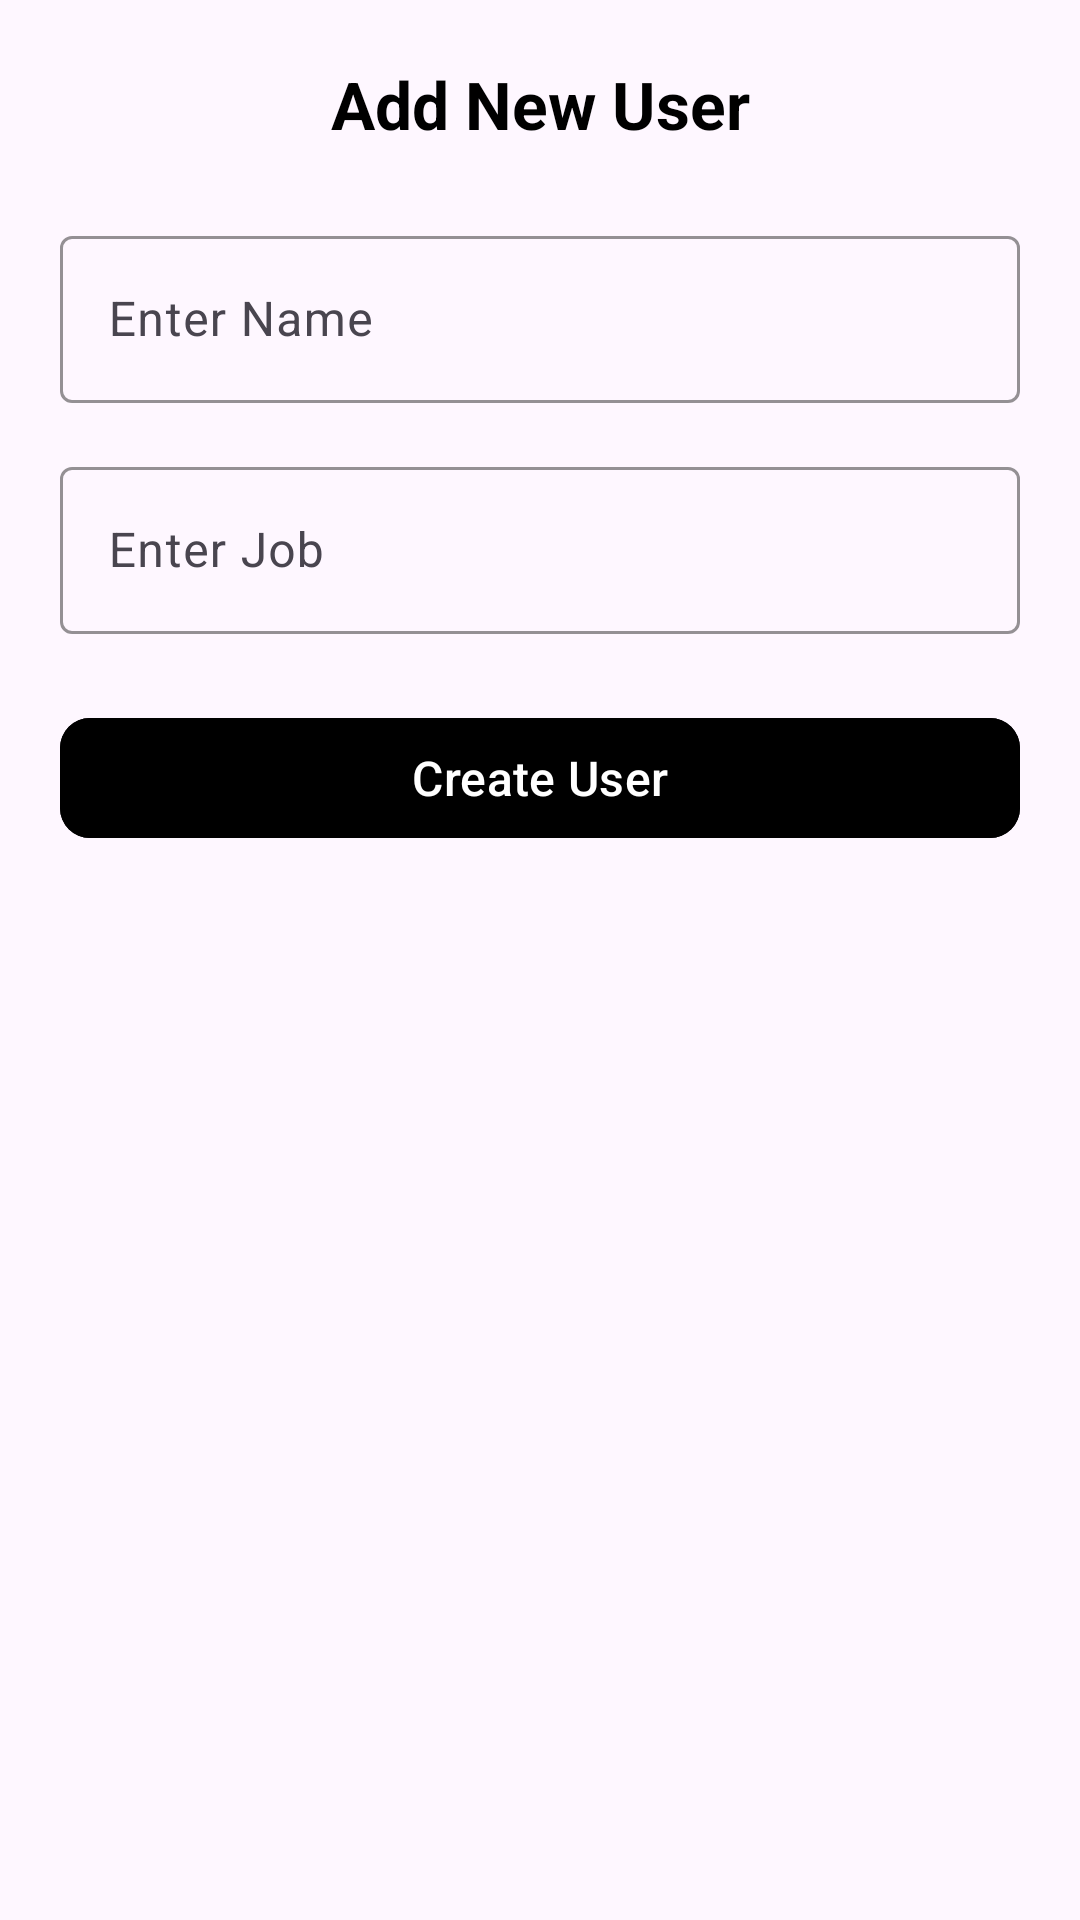

Reconstruct the res/layout file that produces this screen, plus the resources it refers to.
<!-- AndroidManifest.xml: application theme Theme.UserTask -->
<!-- res/layout/activity_add_user.xml -->
<?xml version="1.0" encoding="utf-8"?>
<androidx.constraintlayout.widget.ConstraintLayout
    xmlns:android="http://schemas.android.com/apk/res/android"
    xmlns:app="http://schemas.android.com/apk/res-auto"
    xmlns:tools="http://schemas.android.com/tools"
    android:layout_width="match_parent"
    android:layout_height="match_parent"
    android:padding="20dp"
    android:id="@+id/main"
    tools:context=".AddUserActivity">
    <TextView
        android:id="@+id/tvTitle"
        android:layout_width="wrap_content"
        android:layout_height="wrap_content"
        android:text="Add New User"
        android:textSize="22sp"
        android:textStyle="bold"
        android:textColor="@color/black"
        app:layout_constraintTop_toTopOf="parent"
        app:layout_constraintStart_toStartOf="parent"
        app:layout_constraintEnd_toEndOf="parent"/>
    <com.google.android.material.textfield.TextInputLayout
        android:id="@+id/nameInputLayout"
        android:layout_width="match_parent"
        android:layout_height="wrap_content"
        android:hint="Enter Name"
        app:boxStrokeColor="@color/black"
        app:layout_constraintTop_toBottomOf="@id/tvTitle"
        app:layout_constraintStart_toStartOf="parent"
        app:layout_constraintEnd_toEndOf="parent"
        android:layout_marginTop="24dp">

        <com.google.android.material.textfield.TextInputEditText
            android:id="@+id/etName"
            android:layout_width="match_parent"
            android:layout_height="wrap_content"
            android:textSize="16sp"/>
    </com.google.android.material.textfield.TextInputLayout>

    <com.google.android.material.textfield.TextInputLayout
        android:id="@+id/jobInputLayout"
        android:layout_width="match_parent"
        android:layout_height="wrap_content"
        android:hint="Enter Job"
        app:boxStrokeColor="@color/black"
        app:layout_constraintTop_toBottomOf="@id/nameInputLayout"
        app:layout_constraintStart_toStartOf="parent"
        app:layout_constraintEnd_toEndOf="parent"
        android:layout_marginTop="16dp">

        <com.google.android.material.textfield.TextInputEditText
            android:id="@+id/etJob"
            android:layout_width="match_parent"
            android:layout_height="wrap_content"
            android:textSize="16sp"/>
    </com.google.android.material.textfield.TextInputLayout>

    <com.google.android.material.button.MaterialButton
        android:id="@+id/btnCreateUser"
        android:layout_width="match_parent"
        android:layout_height="wrap_content"
        android:text="Create User"
        android:textSize="16sp"
        android:backgroundTint="@color/black"
        android:textColor="@android:color/white"
        app:cornerRadius="10dp"
        app:layout_constraintTop_toBottomOf="@id/jobInputLayout"
        app:layout_constraintStart_toStartOf="parent"
        app:layout_constraintEnd_toEndOf="parent"
        android:layout_marginTop="24dp"/>
    <ProgressBar
        android:id="@+id/progressBar"
        android:layout_width="wrap_content"
        android:layout_height="wrap_content"
        app:layout_constraintTop_toTopOf="parent"
        app:layout_constraintBottom_toBottomOf="parent"
        app:layout_constraintStart_toStartOf="parent"
        app:layout_constraintEnd_toEndOf="parent"/>


</androidx.constraintlayout.widget.ConstraintLayout>
<!-- resources referenced by this layout -->
<resources>
  <color name="black">#FF000000</color>
  <style name="Theme.UserTask" parent="Base.Theme.UserTask" />
  <style name="Base.Theme.UserTask" parent="Theme.Material3.DayNight.NoActionBar">
          
          
      </style>
</resources>
